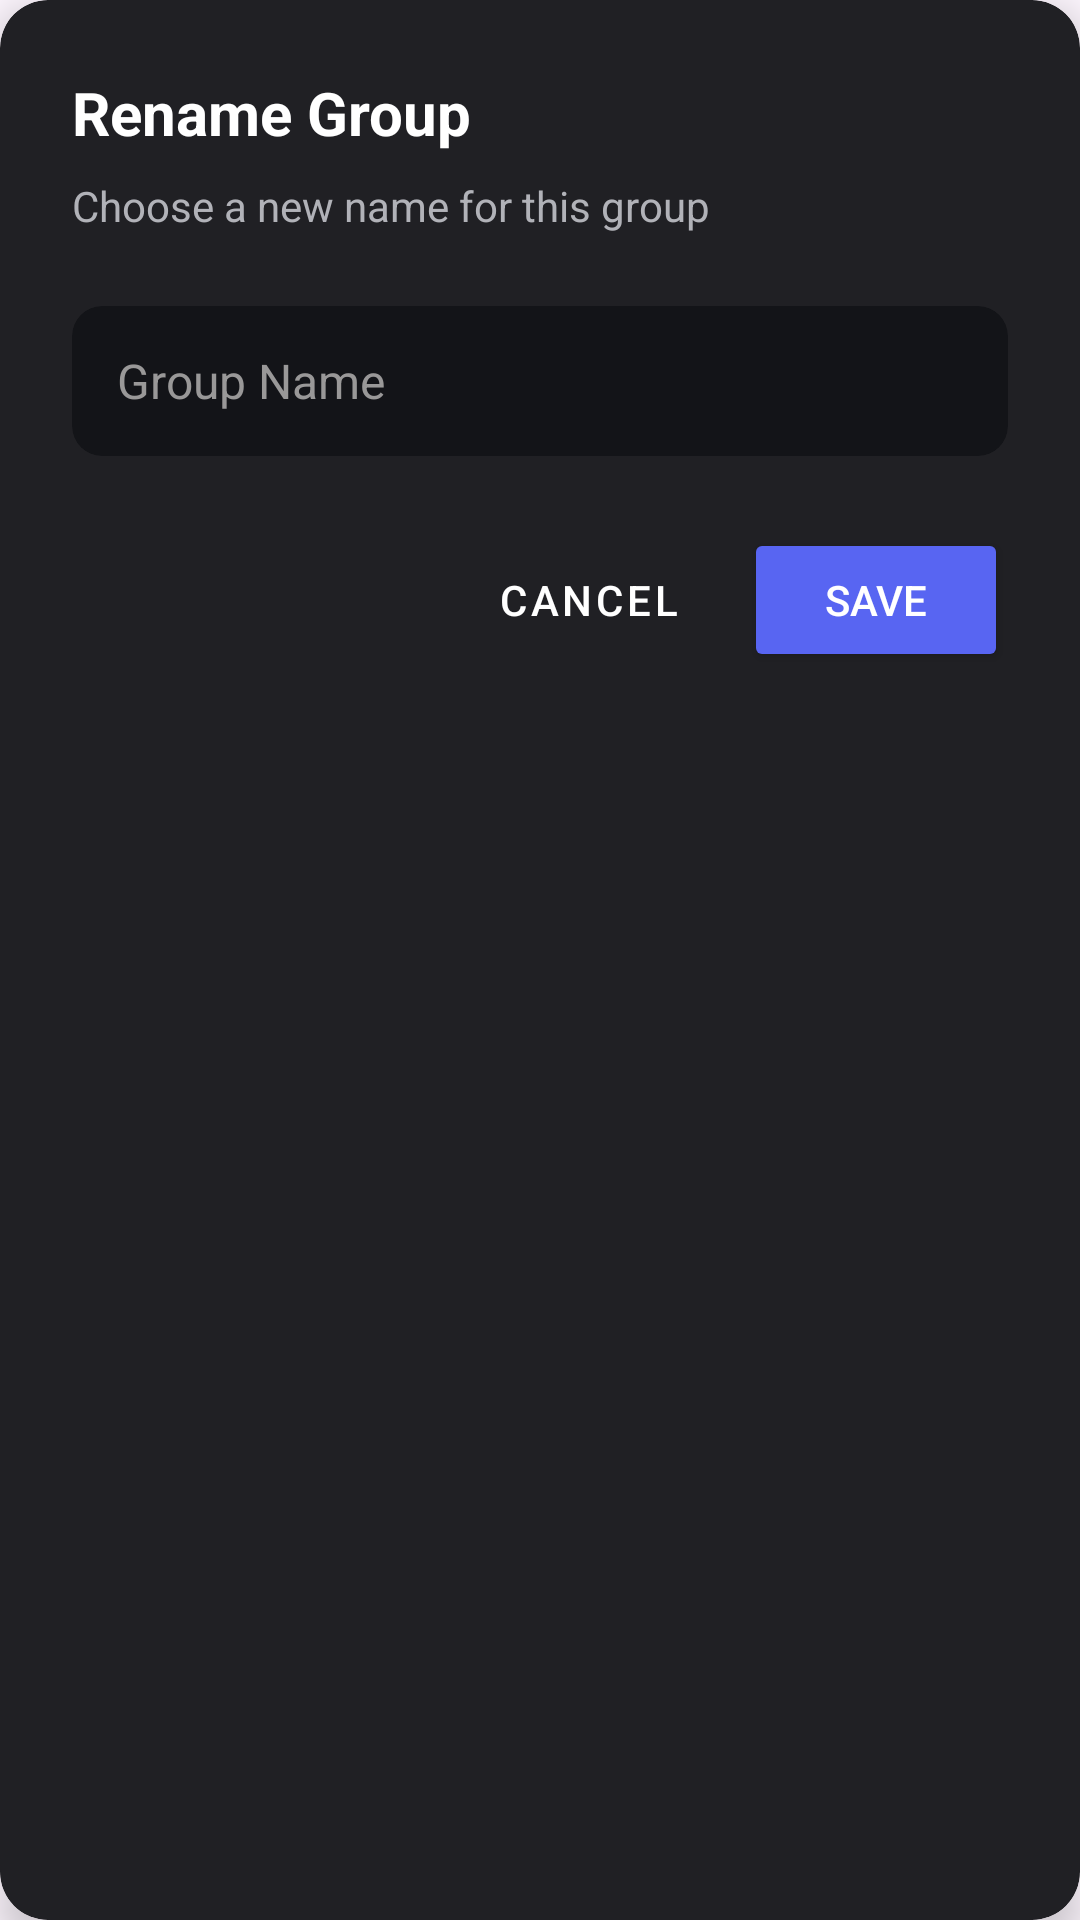

Produce the Android XML layout that renders to this screen, including the resource entries it uses.
<!-- AndroidManifest.xml: application theme Theme.Doscord -->
<!-- res/layout/dialog_rename_group.xml -->
<?xml version="1.0" encoding="utf-8"?>
<com.google.android.material.card.MaterialCardView xmlns:android="http://schemas.android.com/apk/res/android"
    xmlns:app="http://schemas.android.com/apk/res-auto"
    android:layout_width="match_parent"
    android:layout_height="wrap_content"
    app:cardBackgroundColor="@color/bgGray"
    app:cardCornerRadius="16dp"
    app:cardElevation="8dp"
    app:strokeWidth="0dp">

    <LinearLayout
        android:layout_width="match_parent"
        android:layout_height="wrap_content"
        android:orientation="vertical"
        android:padding="24dp">

        <TextView
            android:layout_width="wrap_content"
            android:layout_height="wrap_content"
            android:text="Rename Group"
            android:textColor="@color/white"
            android:textSize="20sp"
            android:textStyle="bold" />

        <TextView
            android:layout_width="wrap_content"
            android:layout_height="wrap_content"
            android:layout_marginTop="8dp"
            android:text="Choose a new name for this group"
            android:textColor="@color/textGray"
            android:textSize="14sp" />

        <com.google.android.material.card.MaterialCardView
            android:layout_width="match_parent"
            android:layout_height="wrap_content"
            android:layout_marginTop="24dp"
            app:cardBackgroundColor="#131418"
            app:cardCornerRadius="10dp"
            app:cardElevation="0dp"
            app:strokeWidth="0dp">

            <EditText
                android:id="@+id/etGroupName"
                android:layout_width="match_parent"
                android:layout_height="50dp"
                android:background="@null"
                android:hint="Group Name"
                android:inputType="text"
                android:paddingStart="15dp"
                android:paddingEnd="15dp"
                android:singleLine="true"
                android:textColor="@color/white"
                android:textColorHint="@color/labelGray"
                android:textSize="16sp" />

        </com.google.android.material.card.MaterialCardView>

        <LinearLayout
            android:layout_width="match_parent"
            android:layout_height="wrap_content"
            android:layout_marginTop="24dp"
            android:gravity="end"
            android:orientation="horizontal">

            <Button
                android:id="@+id/btnCancel"
                style="@style/Widget.MaterialComponents.Button.TextButton"
                android:layout_width="wrap_content"
                android:layout_height="wrap_content"
                android:text="@string/cancel"
                android:textColor="@color/white" />

            <Button
                android:id="@+id/btnSave"
                android:layout_width="wrap_content"
                android:layout_height="wrap_content"
                android:layout_marginStart="8dp"
                android:backgroundTint="@color/blue"
                android:text="@string/save"
                android:textColor="@color/white" />

        </LinearLayout>
    </LinearLayout>
</com.google.android.material.card.MaterialCardView>
<!-- resources referenced by this layout -->
<resources>
  <color name="bgGray">#202024</color>
  <color name="blue">#5865f2</color>
  <color name="labelGray">#999898</color>
  <color name="textGray">#b1b2b8</color>
  <color name="white">#FFFFFFFF</color>
  <string name="cancel">Cancel</string>
  <string name="save">Save</string>
  <style name="Theme.Doscord" parent="Base.Theme.Doscord" />
  <style name="Base.Theme.Doscord" parent="Theme.Material3.DayNight.NoActionBar">
          
          
          <item name="colorOnSurface">#FFFFFF</item>
          <item name="android:textColorPrimary">#FFFFFF</item>
          <item name="android:datePickerDialogTheme">@style/MyDatePickerStyle</item>
      </style>
  <style name="MyDatePickerStyle" parent="Theme.AppCompat.Light.Dialog">
          <item name="colorAccent">@color/purple_500</item>
          <item name="android:windowBackground">@android:color/black</item>
          <item name="android:textColorPrimary">@android:color/white</item>
          <item name="android:textColorSecondary">@android:color/darker_gray</item>
      </style>
  <color name="purple_500">#6200EE</color>
</resources>
